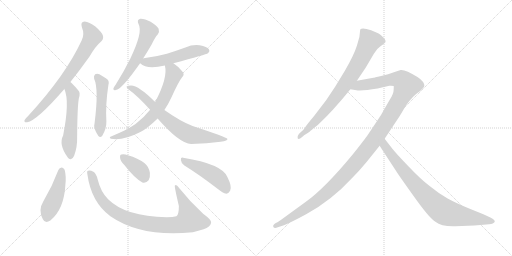
t = 0.00 s
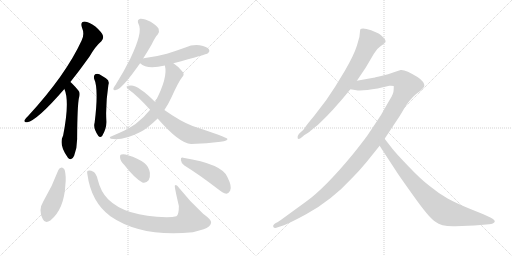
t = 2.22 s
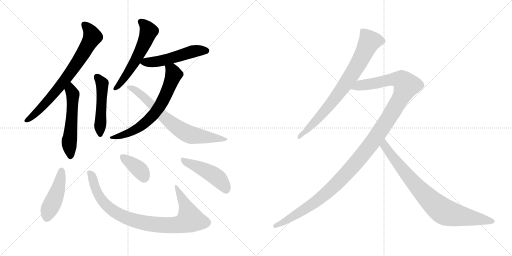
t = 4.44 s
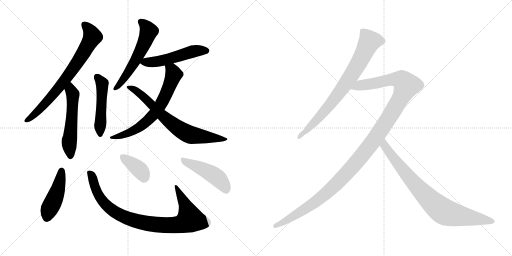
t = 6.67 s
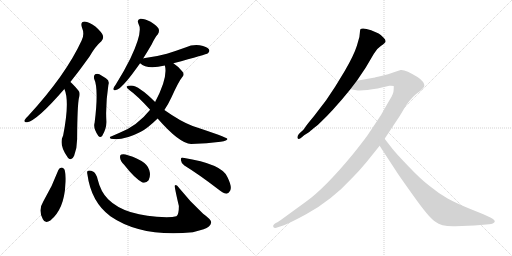
t = 8.89 s
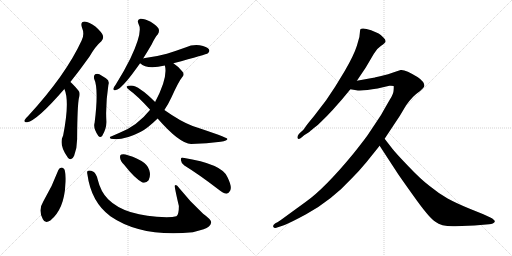
t = 11.11 s

The animated SVG that drew these frames (rendered in a browser with its animation timeline set to each time). Animation: 14 CSS @keyframes rules; one cycle of 11.11 s.

<svg version="1.1" viewBox="0 0 2048 1024" xmlns="http://www.w3.org/2000/svg">
  <g stroke="lightgray" stroke-dasharray="1,1" stroke-width="1" transform="scale(4, 4)">
    <line x1="0" y1="0" x2="256" y2="256"></line>
    <line x1="256" y1="0" x2="0" y2="256"></line>
    <line x1="128" y1="0" x2="128" y2="256"></line>
    <line x1="0" y1="128" x2="256" y2="128"></line>
    <line x1="256" y1="0" x2="512" y2="256"></line>
    <line x1="512" y1="0" x2="256" y2="256"></line>
    <line x1="384" y1="0" x2="384" y2="256"></line>
    <line x1="256" y1="128" x2="512" y2="128"></line>
  </g>
<g transform="scale(1, -1) translate(0, -850)">
   <style type="text/css">
    @keyframes keyframes0 {
      from {
       stroke: black;
       stroke-dashoffset: 741;
       stroke-width: 128;
       }
       71% {
       animation-timing-function: step-end;
       stroke: black;
       stroke-dashoffset: 0;
       stroke-width: 128;
       }
       to {
       stroke: black;
       stroke-width: 1024;
       }
       }
       #make-me-a-hanzi-animation-0 {
         animation: keyframes0 0.853027s both;
         animation-delay: 0.000000s;
         animation-timing-function: linear;
       }
    @keyframes keyframes1 {
      from {
       stroke: black;
       stroke-dashoffset: 545;
       stroke-width: 128;
       }
       64% {
       animation-timing-function: step-end;
       stroke: black;
       stroke-dashoffset: 0;
       stroke-width: 128;
       }
       to {
       stroke: black;
       stroke-width: 1024;
       }
       }
       #make-me-a-hanzi-animation-1 {
         animation: keyframes1 0.693522s both;
         animation-delay: 0.853027s;
         animation-timing-function: linear;
       }
    @keyframes keyframes2 {
      from {
       stroke: black;
       stroke-dashoffset: 489;
       stroke-width: 128;
       }
       61% {
       animation-timing-function: step-end;
       stroke: black;
       stroke-dashoffset: 0;
       stroke-width: 128;
       }
       to {
       stroke: black;
       stroke-width: 1024;
       }
       }
       #make-me-a-hanzi-animation-2 {
         animation: keyframes2 0.647949s both;
         animation-delay: 1.546549s;
         animation-timing-function: linear;
       }
    @keyframes keyframes3 {
      from {
       stroke: black;
       stroke-dashoffset: 572;
       stroke-width: 128;
       }
       65% {
       animation-timing-function: step-end;
       stroke: black;
       stroke-dashoffset: 0;
       stroke-width: 128;
       }
       to {
       stroke: black;
       stroke-width: 1024;
       }
       }
       #make-me-a-hanzi-animation-3 {
         animation: keyframes3 0.715495s both;
         animation-delay: 2.194498s;
         animation-timing-function: linear;
       }
    @keyframes keyframes4 {
      from {
       stroke: black;
       stroke-dashoffset: 519;
       stroke-width: 128;
       }
       63% {
       animation-timing-function: step-end;
       stroke: black;
       stroke-dashoffset: 0;
       stroke-width: 128;
       }
       to {
       stroke: black;
       stroke-width: 1024;
       }
       }
       #make-me-a-hanzi-animation-4 {
         animation: keyframes4 0.672363s both;
         animation-delay: 2.909993s;
         animation-timing-function: linear;
       }
    @keyframes keyframes5 {
      from {
       stroke: black;
       stroke-dashoffset: 673;
       stroke-width: 128;
       }
       69% {
       animation-timing-function: step-end;
       stroke: black;
       stroke-dashoffset: 0;
       stroke-width: 128;
       }
       to {
       stroke: black;
       stroke-width: 1024;
       }
       }
       #make-me-a-hanzi-animation-5 {
         animation: keyframes5 0.797689s both;
         animation-delay: 3.582356s;
         animation-timing-function: linear;
       }
    @keyframes keyframes6 {
      from {
       stroke: black;
       stroke-dashoffset: 718;
       stroke-width: 128;
       }
       70% {
       animation-timing-function: step-end;
       stroke: black;
       stroke-dashoffset: 0;
       stroke-width: 128;
       }
       to {
       stroke: black;
       stroke-width: 1024;
       }
       }
       #make-me-a-hanzi-animation-6 {
         animation: keyframes6 0.834310s both;
         animation-delay: 4.380045s;
         animation-timing-function: linear;
       }
    @keyframes keyframes7 {
      from {
       stroke: black;
       stroke-dashoffset: 455;
       stroke-width: 128;
       }
       60% {
       animation-timing-function: step-end;
       stroke: black;
       stroke-dashoffset: 0;
       stroke-width: 128;
       }
       to {
       stroke: black;
       stroke-width: 1024;
       }
       }
       #make-me-a-hanzi-animation-7 {
         animation: keyframes7 0.620280s both;
         animation-delay: 5.214355s;
         animation-timing-function: linear;
       }
    @keyframes keyframes8 {
      from {
       stroke: black;
       stroke-dashoffset: 908;
       stroke-width: 128;
       }
       75% {
       animation-timing-function: step-end;
       stroke: black;
       stroke-dashoffset: 0;
       stroke-width: 128;
       }
       to {
       stroke: black;
       stroke-width: 1024;
       }
       }
       #make-me-a-hanzi-animation-8 {
         animation: keyframes8 0.988932s both;
         animation-delay: 5.834635s;
         animation-timing-function: linear;
       }
    @keyframes keyframes9 {
      from {
       stroke: black;
       stroke-dashoffset: 374;
       stroke-width: 128;
       }
       55% {
       animation-timing-function: step-end;
       stroke: black;
       stroke-dashoffset: 0;
       stroke-width: 128;
       }
       to {
       stroke: black;
       stroke-width: 1024;
       }
       }
       #make-me-a-hanzi-animation-9 {
         animation: keyframes9 0.554362s both;
         animation-delay: 6.823567s;
         animation-timing-function: linear;
       }
    @keyframes keyframes10 {
      from {
       stroke: black;
       stroke-dashoffset: 468;
       stroke-width: 128;
       }
       60% {
       animation-timing-function: step-end;
       stroke: black;
       stroke-dashoffset: 0;
       stroke-width: 128;
       }
       to {
       stroke: black;
       stroke-width: 1024;
       }
       }
       #make-me-a-hanzi-animation-10 {
         animation: keyframes10 0.630859s both;
         animation-delay: 7.377929s;
         animation-timing-function: linear;
       }
    @keyframes keyframes11 {
      from {
       stroke: black;
       stroke-dashoffset: 786;
       stroke-width: 128;
       }
       72% {
       animation-timing-function: step-end;
       stroke: black;
       stroke-dashoffset: 0;
       stroke-width: 128;
       }
       to {
       stroke: black;
       stroke-width: 1024;
       }
       }
       #make-me-a-hanzi-animation-11 {
         animation: keyframes11 0.889648s both;
         animation-delay: 8.008788s;
         animation-timing-function: linear;
       }
    @keyframes keyframes12 {
      from {
       stroke: black;
       stroke-dashoffset: 1274;
       stroke-width: 128;
       }
       81% {
       animation-timing-function: step-end;
       stroke: black;
       stroke-dashoffset: 0;
       stroke-width: 128;
       }
       to {
       stroke: black;
       stroke-width: 1024;
       }
       }
       #make-me-a-hanzi-animation-12 {
         animation: keyframes12 1.286784s both;
         animation-delay: 8.898436s;
         animation-timing-function: linear;
       }
    @keyframes keyframes13 {
      from {
       stroke: black;
       stroke-dashoffset: 830;
       stroke-width: 128;
       }
       73% {
       animation-timing-function: step-end;
       stroke: black;
       stroke-dashoffset: 0;
       stroke-width: 128;
       }
       to {
       stroke: black;
       stroke-width: 1024;
       }
       }
       #make-me-a-hanzi-animation-13 {
         animation: keyframes13 0.925456s both;
         animation-delay: 10.185220s;
         animation-timing-function: linear;
       }
</style>
<path d="M 281.5 522.0 Q 317.5 567.0 357.5 623.0 Q 382.5 666.0 405.5 685.0 Q 415.5 695.0 411.5 708.0 Q 407.5 721.0 381.5 744.0 Q 356.5 763.0 338.5 764.0 Q 320.5 763.0 327.5 741.0 Q 339.5 713.0 326.5 688.0 Q 262.5 549.0 111.5 385.0 Q 101.5 376.0 98.5 370.0 Q 94.5 360.0 108.5 361.0 Q 147.5 367.0 257.5 494.0 L 281.5 522.0 Z" fill="lightgray"></path> 
<path d="M 257.5 494.0 Q 279.5 445.0 252.5 308.0 Q 233.5 272.0 270.5 221.0 Q 270.5 220.0 272.5 218.0 Q 287.5 205.0 296.5 227.0 Q 309.5 261.0 308.5 299.0 Q 309.5 428.0 315.5 457.0 Q 322.5 479.0 313.5 488.0 Q 288.5 518.0 281.5 522.0 C 258.5 541.0 246.5 522.0 257.5 494.0 Z" fill="lightgray"></path> 
<path d="M 376.5 535.0 Q 395.5 495.0 378.5 359.0 Q 371.5 338.0 393.5 306.0 Q 400.5 299.0 408.5 306.0 Q 426.5 336.0 425.5 364.0 Q 421.5 431.0 433.5 510.0 Q 439.5 528.0 423.5 537.0 Q 410.5 546.0 397.5 553.0 Q 387.5 557.0 380.5 553.0 Q 373.5 547.0 376.5 535.0 Z" fill="lightgray"></path> 
<path d="M 572.5 616.0 Q 588.5 641.0 606.5 672.0 Q 619.5 700.0 631.5 713.0 Q 638.5 723.0 634.5 735.0 Q 630.5 745.0 602.5 763.0 Q 577.5 776.0 561.5 775.0 Q 545.5 772.0 554.5 753.0 Q 572.5 723.0 521.5 616.0 Q 497.5 567.0 462.5 511.0 Q 455.5 502.0 453.5 496.0 Q 452.5 486.0 463.5 490.0 Q 485.5 493.0 544.5 575.0 Q 551.5 585.0 560.5 597.0 L 572.5 616.0 Z" fill="lightgray"></path> 
<path d="M 693.5 597.0 Q 826.5 633.0 831.5 637.0 Q 840.5 644.0 835.5 653.0 Q 828.5 663.0 798.5 669.0 Q 770.5 673.0 741.5 660.0 Q 705.5 647.0 667.5 635.0 Q 624.5 623.0 574.5 617.0 Q 571.5 617.0 572.5 616.0 C 544.5 610.0 544.5 610.0 560.5 597.0 Q 587.5 570.0 659.5 588.0 L 693.5 597.0 Z" fill="lightgray"></path> 
<path d="M 657.5 410.0 Q 673.5 434.0 685.5 460.0 Q 715.5 526.0 728.5 541.0 Q 740.5 554.0 728.5 565.0 Q 713.5 584.0 693.5 597.0 C 669.5 615.0 654.5 618.0 659.5 588.0 Q 672.5 540.0 620.5 442.0 L 600.5 411.0 Q 549.5 347.0 478.5 319.0 Q 462.5 312.0 446.5 305.0 Q 433.5 301.0 443.5 295.0 Q 491.5 286.0 561.5 322.0 Q 588.5 335.0 630.5 376.0 L 657.5 410.0 Z" fill="lightgray"></path> 
<path d="M 630.5 376.0 Q 717.5 276.0 764.5 274.0 Q 828.5 275.0 882.5 283.0 Q 912.5 287.0 909.5 295.0 Q 906.5 301.0 770.5 346.0 Q 722.5 364.0 657.5 410.0 L 620.5 442.0 Q 554.5 508.0 524.5 508.0 Q 509.5 508.0 506.5 504.0 Q 505.5 498.0 518.5 489.0 Q 548.5 468.0 600.5 411.0 L 630.5 376.0 Z" fill="lightgray"></path> 
<path d="M 233.5 170.0 Q 208.5 103.0 172.5 43.0 Q 151.5 9.0 171.5 -27.0 Q 180.5 -46.0 201.5 -32.0 Q 256.5 13.0 261.5 111.0 Q 265.5 145.0 258.5 171.0 Q 252.5 180.0 246.5 180.0 Q 237.5 179.0 233.5 170.0 Z" fill="lightgray"></path> 
<path d="M 349.5 153.0 Q 364.5 42.0 441.5 -15.0 Q 564.5 -100.0 771.5 -79.0 Q 793.5 -73.0 814.5 -67.0 Q 841.5 -57.0 844.5 -41.0 Q 848.5 -31.0 812.5 -5.0 Q 757.5 46.0 716.5 98.0 Q 704.5 116.0 699.5 108.0 Q 696.5 107.0 715.5 26.0 Q 715.5 -10.0 705.5 -15.0 Q 692.5 -18.0 666.5 -19.0 Q 501.5 -16.0 432.5 53.0 Q 402.5 83.0 390.5 133.0 Q 384.5 157.0 373.5 163.0 Q 360.5 170.0 352.5 167.0 Q 346.5 166.0 349.5 153.0 Z" fill="lightgray"></path> 
<path d="M 496.5 191.0 Q 538.5 137.0 569.5 120.0 Q 584.5 116.0 594.5 129.0 Q 601.5 142.0 599.5 159.0 Q 595.5 184.0 577.5 198.0 Q 552.5 217.0 511.5 229.0 Q 495.5 236.0 485.5 232.0 Q 478.5 231.0 480.5 218.0 Q 481.5 206.0 496.5 191.0 Z" fill="lightgray"></path> 
<path d="M 737.5 188.0 Q 797.5 151.0 871.5 94.0 Q 890.5 78.0 905.5 75.0 Q 914.5 76.0 920.5 87.0 Q 929.5 102.0 909.5 142.0 Q 888.5 194.0 732.5 219.0 Q 722.5 222.0 723.5 210.0 Q 724.5 197.0 737.5 188.0 Z" fill="lightgray"></path> 
<path d="M 1427.5 527.0 L 1462.5 579.0 L 1495.5 635.0 Q 1509.5 658.0 1524.5 667.0 Q 1527.5 668.0 1537.5 677.0 Q 1548.5 685.0 1534.5 699.0 Q 1521.5 713.0 1514.5 716.0 L 1484.5 729.0 Q 1449.5 741.0 1441.5 733.0 Q 1439.5 726.0 1439.5 720.0 L 1437.5 702.0 L 1427.5 667.0 Q 1415.5 629.0 1379.5 567.0 L 1340.5 503.0 L 1304.5 449.0 L 1255.5 385.0 Q 1224.5 348.0 1219.5 339.0 Q 1214.5 330.0 1202.5 321.0 L 1195.5 314.0 Q 1187.5 304.0 1190.5 297.0 Q 1194.5 290.0 1208.5 302.0 L 1216.5 309.0 L 1235.5 321.0 Q 1239.5 325.0 1254.5 337.0 Q 1270.5 348.0 1284.5 363.0 Q 1306.5 384.0 1330.5 410.0 L 1368.5 453.0 L 1401.5 493.0 L 1427.5 527.0 Z" fill="lightgray"></path> 
<path d="M 1538.5 295.0 L 1599.5 387.0 L 1624.5 429.0 Q 1650.5 466.0 1680.5 486.0 Q 1696.5 500.0 1697.5 507.0 Q 1696.5 524.0 1671.5 541.0 Q 1620.5 573.0 1602.5 570.0 L 1575.5 561.0 Q 1554.5 553.0 1524.5 546.0 Q 1495.5 539.0 1493.5 539.0 L 1427.5 527.0 C 1397.5 522.0 1371.5 497.0 1401.5 493.0 L 1425.5 489.0 Q 1451.5 486.0 1510.5 496.0 L 1557.5 507.0 Q 1567.5 508.0 1574.5 506.0 Q 1575.5 505.0 1574.5 490.0 Q 1574.5 475.0 1559.5 452.0 L 1540.5 419.0 Q 1524.5 389.0 1509.5 368.0 L 1469.5 308.0 Q 1448.5 279.0 1411.5 233.0 Q 1297.5 95.0 1223.5 43.0 L 1157.5 -5.0 Q 1115.5 -36.0 1111.5 -38.0 L 1101.5 -43.0 Q 1089.5 -51.0 1093.5 -58.0 Q 1097.5 -65.0 1111.5 -59.0 L 1135.5 -51.0 Q 1163.5 -40.0 1224.5 -7.0 Q 1325.5 48.0 1406.5 136.0 Q 1437.5 167.0 1465.5 201.0 L 1518.5 267.0 L 1538.5 295.0 Z" fill="lightgray"></path> 
<path d="M 1821.5 -55.0 L 1897.5 -52.0 L 1956.5 -47.0 Q 1974.5 -45.0 1978.5 -38.0 Q 1982.5 -31.0 1961.5 -20.0 L 1933.5 -7.0 L 1876.5 16.0 Q 1825.5 37.0 1790.5 56.0 Q 1756.5 75.0 1718.5 106.0 Q 1681.5 134.0 1633.5 185.0 Q 1582.5 238.0 1569.5 255.0 L 1538.5 295.0 C 1520.5 319.0 1502.5 292.0 1518.5 267.0 L 1593.5 152.0 Q 1613.5 123.0 1666.5 49.0 Q 1720.5 -25.0 1741.5 -37.0 Q 1766.5 -57.0 1821.5 -55.0 Z" fill="lightgray"></path> 
      <clipPath id="make-me-a-hanzi-clip-0">
      <path d="M 281.5 522.0 Q 317.5 567.0 357.5 623.0 Q 382.5 666.0 405.5 685.0 Q 415.5 695.0 411.5 708.0 Q 407.5 721.0 381.5 744.0 Q 356.5 763.0 338.5 764.0 Q 320.5 763.0 327.5 741.0 Q 339.5 713.0 326.5 688.0 Q 262.5 549.0 111.5 385.0 Q 101.5 376.0 98.5 370.0 Q 94.5 360.0 108.5 361.0 Q 147.5 367.0 257.5 494.0 L 281.5 522.0 Z" fill="lightgray"></path>
      </clipPath>
      <path clip-path="url(#make-me-a-hanzi-clip-0)" d="M 338.5 750.0 L 359.5 728.0 L 368.5 702.0 L 330.5 632.0 L 219.5 479.0 L 136.5 390.0 L 106.5 369.0 " fill="none" id="make-me-a-hanzi-animation-0" stroke-dasharray="613 1226" stroke-linecap="round"></path>

      <clipPath id="make-me-a-hanzi-clip-1">
      <path d="M 257.5 494.0 Q 279.5 445.0 252.5 308.0 Q 233.5 272.0 270.5 221.0 Q 270.5 220.0 272.5 218.0 Q 287.5 205.0 296.5 227.0 Q 309.5 261.0 308.5 299.0 Q 309.5 428.0 315.5 457.0 Q 322.5 479.0 313.5 488.0 Q 288.5 518.0 281.5 522.0 C 258.5 541.0 246.5 522.0 257.5 494.0 Z" fill="lightgray"></path>
      </clipPath>
      <path clip-path="url(#make-me-a-hanzi-clip-1)" d="M 280.5 514.0 L 291.5 470.0 L 277.5 285.0 L 282.5 227.0 " fill="none" id="make-me-a-hanzi-animation-1" stroke-dasharray="417 834" stroke-linecap="round"></path>

      <clipPath id="make-me-a-hanzi-clip-2">
      <path d="M 376.5 535.0 Q 395.5 495.0 378.5 359.0 Q 371.5 338.0 393.5 306.0 Q 400.5 299.0 408.5 306.0 Q 426.5 336.0 425.5 364.0 Q 421.5 431.0 433.5 510.0 Q 439.5 528.0 423.5 537.0 Q 410.5 546.0 397.5 553.0 Q 387.5 557.0 380.5 553.0 Q 373.5 547.0 376.5 535.0 Z" fill="lightgray"></path>
      </clipPath>
      <path clip-path="url(#make-me-a-hanzi-clip-2)" d="M 386.5 544.0 L 408.5 516.0 L 401.5 319.0 " fill="none" id="make-me-a-hanzi-animation-2" stroke-dasharray="361 722" stroke-linecap="round"></path>

      <clipPath id="make-me-a-hanzi-clip-3">
      <path d="M 572.5 616.0 Q 588.5 641.0 606.5 672.0 Q 619.5 700.0 631.5 713.0 Q 638.5 723.0 634.5 735.0 Q 630.5 745.0 602.5 763.0 Q 577.5 776.0 561.5 775.0 Q 545.5 772.0 554.5 753.0 Q 572.5 723.0 521.5 616.0 Q 497.5 567.0 462.5 511.0 Q 455.5 502.0 453.5 496.0 Q 452.5 486.0 463.5 490.0 Q 485.5 493.0 544.5 575.0 Q 551.5 585.0 560.5 597.0 L 572.5 616.0 Z" fill="lightgray"></path>
      </clipPath>
      <path clip-path="url(#make-me-a-hanzi-clip-3)" d="M 563.5 762.0 L 584.5 744.0 L 594.5 725.0 L 583.5 692.0 L 511.5 557.0 L 460.5 497.0 " fill="none" id="make-me-a-hanzi-animation-3" stroke-dasharray="444 888" stroke-linecap="round"></path>

      <clipPath id="make-me-a-hanzi-clip-4">
      <path d="M 693.5 597.0 Q 826.5 633.0 831.5 637.0 Q 840.5 644.0 835.5 653.0 Q 828.5 663.0 798.5 669.0 Q 770.5 673.0 741.5 660.0 Q 705.5 647.0 667.5 635.0 Q 624.5 623.0 574.5 617.0 Q 571.5 617.0 572.5 616.0 C 544.5 610.0 544.5 610.0 560.5 597.0 Q 587.5 570.0 659.5 588.0 L 693.5 597.0 Z" fill="lightgray"></path>
      </clipPath>
      <path clip-path="url(#make-me-a-hanzi-clip-4)" d="M 568.5 598.0 L 645.5 606.0 L 779.5 646.0 L 825.5 647.0 " fill="none" id="make-me-a-hanzi-animation-4" stroke-dasharray="391 782" stroke-linecap="round"></path>

      <clipPath id="make-me-a-hanzi-clip-5">
      <path d="M 657.5 410.0 Q 673.5 434.0 685.5 460.0 Q 715.5 526.0 728.5 541.0 Q 740.5 554.0 728.5 565.0 Q 713.5 584.0 693.5 597.0 C 669.5 615.0 654.5 618.0 659.5 588.0 Q 672.5 540.0 620.5 442.0 L 600.5 411.0 Q 549.5 347.0 478.5 319.0 Q 462.5 312.0 446.5 305.0 Q 433.5 301.0 443.5 295.0 Q 491.5 286.0 561.5 322.0 Q 588.5 335.0 630.5 376.0 L 657.5 410.0 Z" fill="lightgray"></path>
      </clipPath>
      <path clip-path="url(#make-me-a-hanzi-clip-5)" d="M 666.5 584.0 L 688.5 568.0 L 695.5 552.0 L 654.5 452.0 L 617.5 395.0 L 545.5 333.0 L 501.5 312.0 L 450.5 298.0 " fill="none" id="make-me-a-hanzi-animation-5" stroke-dasharray="545 1090" stroke-linecap="round"></path>

      <clipPath id="make-me-a-hanzi-clip-6">
      <path d="M 630.5 376.0 Q 717.5 276.0 764.5 274.0 Q 828.5 275.0 882.5 283.0 Q 912.5 287.0 909.5 295.0 Q 906.5 301.0 770.5 346.0 Q 722.5 364.0 657.5 410.0 L 620.5 442.0 Q 554.5 508.0 524.5 508.0 Q 509.5 508.0 506.5 504.0 Q 505.5 498.0 518.5 489.0 Q 548.5 468.0 600.5 411.0 L 630.5 376.0 Z" fill="lightgray"></path>
      </clipPath>
      <path clip-path="url(#make-me-a-hanzi-clip-6)" d="M 511.5 502.0 L 550.5 483.0 L 654.5 382.0 L 747.5 316.0 L 786.5 306.0 L 905.5 292.0 " fill="none" id="make-me-a-hanzi-animation-6" stroke-dasharray="590 1180" stroke-linecap="round"></path>

      <clipPath id="make-me-a-hanzi-clip-7">
      <path d="M 233.5 170.0 Q 208.5 103.0 172.5 43.0 Q 151.5 9.0 171.5 -27.0 Q 180.5 -46.0 201.5 -32.0 Q 256.5 13.0 261.5 111.0 Q 265.5 145.0 258.5 171.0 Q 252.5 180.0 246.5 180.0 Q 237.5 179.0 233.5 170.0 Z" fill="lightgray"></path>
      </clipPath>
      <path clip-path="url(#make-me-a-hanzi-clip-7)" d="M 246.5 168.0 L 235.5 103.0 L 187.5 -21.0 " fill="none" id="make-me-a-hanzi-animation-7" stroke-dasharray="327 654" stroke-linecap="round"></path>

      <clipPath id="make-me-a-hanzi-clip-8">
      <path d="M 349.5 153.0 Q 364.5 42.0 441.5 -15.0 Q 564.5 -100.0 771.5 -79.0 Q 793.5 -73.0 814.5 -67.0 Q 841.5 -57.0 844.5 -41.0 Q 848.5 -31.0 812.5 -5.0 Q 757.5 46.0 716.5 98.0 Q 704.5 116.0 699.5 108.0 Q 696.5 107.0 715.5 26.0 Q 715.5 -10.0 705.5 -15.0 Q 692.5 -18.0 666.5 -19.0 Q 501.5 -16.0 432.5 53.0 Q 402.5 83.0 390.5 133.0 Q 384.5 157.0 373.5 163.0 Q 360.5 170.0 352.5 167.0 Q 346.5 166.0 349.5 153.0 Z" fill="lightgray"></path>
      </clipPath>
      <path clip-path="url(#make-me-a-hanzi-clip-8)" d="M 357.5 159.0 L 368.5 144.0 L 393.5 71.0 L 427.5 26.0 L 482.5 -11.0 L 584.5 -43.0 L 707.5 -50.0 L 760.5 -28.0 L 742.5 29.0 L 703.5 106.0 " fill="none" id="make-me-a-hanzi-animation-8" stroke-dasharray="780 1560" stroke-linecap="round"></path>

      <clipPath id="make-me-a-hanzi-clip-9">
      <path d="M 496.5 191.0 Q 538.5 137.0 569.5 120.0 Q 584.5 116.0 594.5 129.0 Q 601.5 142.0 599.5 159.0 Q 595.5 184.0 577.5 198.0 Q 552.5 217.0 511.5 229.0 Q 495.5 236.0 485.5 232.0 Q 478.5 231.0 480.5 218.0 Q 481.5 206.0 496.5 191.0 Z" fill="lightgray"></path>
      </clipPath>
      <path clip-path="url(#make-me-a-hanzi-clip-9)" d="M 492.5 222.0 L 559.5 170.0 L 576.5 141.0 " fill="none" id="make-me-a-hanzi-animation-9" stroke-dasharray="246 492" stroke-linecap="round"></path>

      <clipPath id="make-me-a-hanzi-clip-10">
      <path d="M 737.5 188.0 Q 797.5 151.0 871.5 94.0 Q 890.5 78.0 905.5 75.0 Q 914.5 76.0 920.5 87.0 Q 929.5 102.0 909.5 142.0 Q 888.5 194.0 732.5 219.0 Q 722.5 222.0 723.5 210.0 Q 724.5 197.0 737.5 188.0 Z" fill="lightgray"></path>
      </clipPath>
      <path clip-path="url(#make-me-a-hanzi-clip-10)" d="M 735.5 207.0 L 860.5 146.0 L 886.5 121.0 L 904.5 89.0 " fill="none" id="make-me-a-hanzi-animation-10" stroke-dasharray="340 680" stroke-linecap="round"></path>

      <clipPath id="make-me-a-hanzi-clip-11">
      <path d="M 1427.5 527.0 L 1462.5 579.0 L 1495.5 635.0 Q 1509.5 658.0 1524.5 667.0 Q 1527.5 668.0 1537.5 677.0 Q 1548.5 685.0 1534.5 699.0 Q 1521.5 713.0 1514.5 716.0 L 1484.5 729.0 Q 1449.5 741.0 1441.5 733.0 Q 1439.5 726.0 1439.5 720.0 L 1437.5 702.0 L 1427.5 667.0 Q 1415.5 629.0 1379.5 567.0 L 1340.5 503.0 L 1304.5 449.0 L 1255.5 385.0 Q 1224.5 348.0 1219.5 339.0 Q 1214.5 330.0 1202.5 321.0 L 1195.5 314.0 Q 1187.5 304.0 1190.5 297.0 Q 1194.5 290.0 1208.5 302.0 L 1216.5 309.0 L 1235.5 321.0 Q 1239.5 325.0 1254.5 337.0 Q 1270.5 348.0 1284.5 363.0 Q 1306.5 384.0 1330.5 410.0 L 1368.5 453.0 L 1401.5 493.0 L 1427.5 527.0 Z" fill="lightgray"></path>
      </clipPath>
      <path clip-path="url(#make-me-a-hanzi-clip-11)" d="M 1529.5 687.0 L 1477.5 683.0 L 1414.5 564.0 L 1343.5 462.0 L 1267.5 371.0 L 1195.5 301.0 " fill="none" id="make-me-a-hanzi-animation-11" stroke-dasharray="658 1316" stroke-linecap="round"></path>

      <clipPath id="make-me-a-hanzi-clip-12">
      <path d="M 1538.5 295.0 L 1599.5 387.0 L 1624.5 429.0 Q 1650.5 466.0 1680.5 486.0 Q 1696.5 500.0 1697.5 507.0 Q 1696.5 524.0 1671.5 541.0 Q 1620.5 573.0 1602.5 570.0 L 1575.5 561.0 Q 1554.5 553.0 1524.5 546.0 Q 1495.5 539.0 1493.5 539.0 L 1427.5 527.0 C 1397.5 522.0 1371.5 497.0 1401.5 493.0 L 1425.5 489.0 Q 1451.5 486.0 1510.5 496.0 L 1557.5 507.0 Q 1567.5 508.0 1574.5 506.0 Q 1575.5 505.0 1574.5 490.0 Q 1574.5 475.0 1559.5 452.0 L 1540.5 419.0 Q 1524.5 389.0 1509.5 368.0 L 1469.5 308.0 Q 1448.5 279.0 1411.5 233.0 Q 1297.5 95.0 1223.5 43.0 L 1157.5 -5.0 Q 1115.5 -36.0 1111.5 -38.0 L 1101.5 -43.0 Q 1089.5 -51.0 1093.5 -58.0 Q 1097.5 -65.0 1111.5 -59.0 L 1135.5 -51.0 Q 1163.5 -40.0 1224.5 -7.0 Q 1325.5 48.0 1406.5 136.0 Q 1437.5 167.0 1465.5 201.0 L 1518.5 267.0 L 1538.5 295.0 Z" fill="lightgray"></path>
      </clipPath>
      <path clip-path="url(#make-me-a-hanzi-clip-12)" d="M 1408.5 497.0 L 1440.5 509.0 L 1574.5 533.0 L 1607.5 530.0 L 1626.5 508.0 L 1602.5 457.0 L 1496.5 290.0 L 1359.5 128.0 L 1258.5 39.0 L 1135.5 -38.0 L 1099.5 -54.0 " fill="none" id="make-me-a-hanzi-animation-12" stroke-dasharray="1146 2292" stroke-linecap="round"></path>

      <clipPath id="make-me-a-hanzi-clip-13">
      <path d="M 1821.5 -55.0 L 1897.5 -52.0 L 1956.5 -47.0 Q 1974.5 -45.0 1978.5 -38.0 Q 1982.5 -31.0 1961.5 -20.0 L 1933.5 -7.0 L 1876.5 16.0 Q 1825.5 37.0 1790.5 56.0 Q 1756.5 75.0 1718.5 106.0 Q 1681.5 134.0 1633.5 185.0 Q 1582.5 238.0 1569.5 255.0 L 1538.5 295.0 C 1520.5 319.0 1502.5 292.0 1518.5 267.0 L 1593.5 152.0 Q 1613.5 123.0 1666.5 49.0 Q 1720.5 -25.0 1741.5 -37.0 Q 1766.5 -57.0 1821.5 -55.0 Z" fill="lightgray"></path>
      </clipPath>
      <path clip-path="url(#make-me-a-hanzi-clip-13)" d="M 1539.5 287.0 L 1539.5 266.0 L 1600.5 184.0 L 1690.5 79.0 L 1761.5 13.0 L 1812.5 -8.0 L 1970.5 -36.0 " fill="none" id="make-me-a-hanzi-animation-13" stroke-dasharray="702 1404" stroke-linecap="round"></path>

</g>
</svg>
